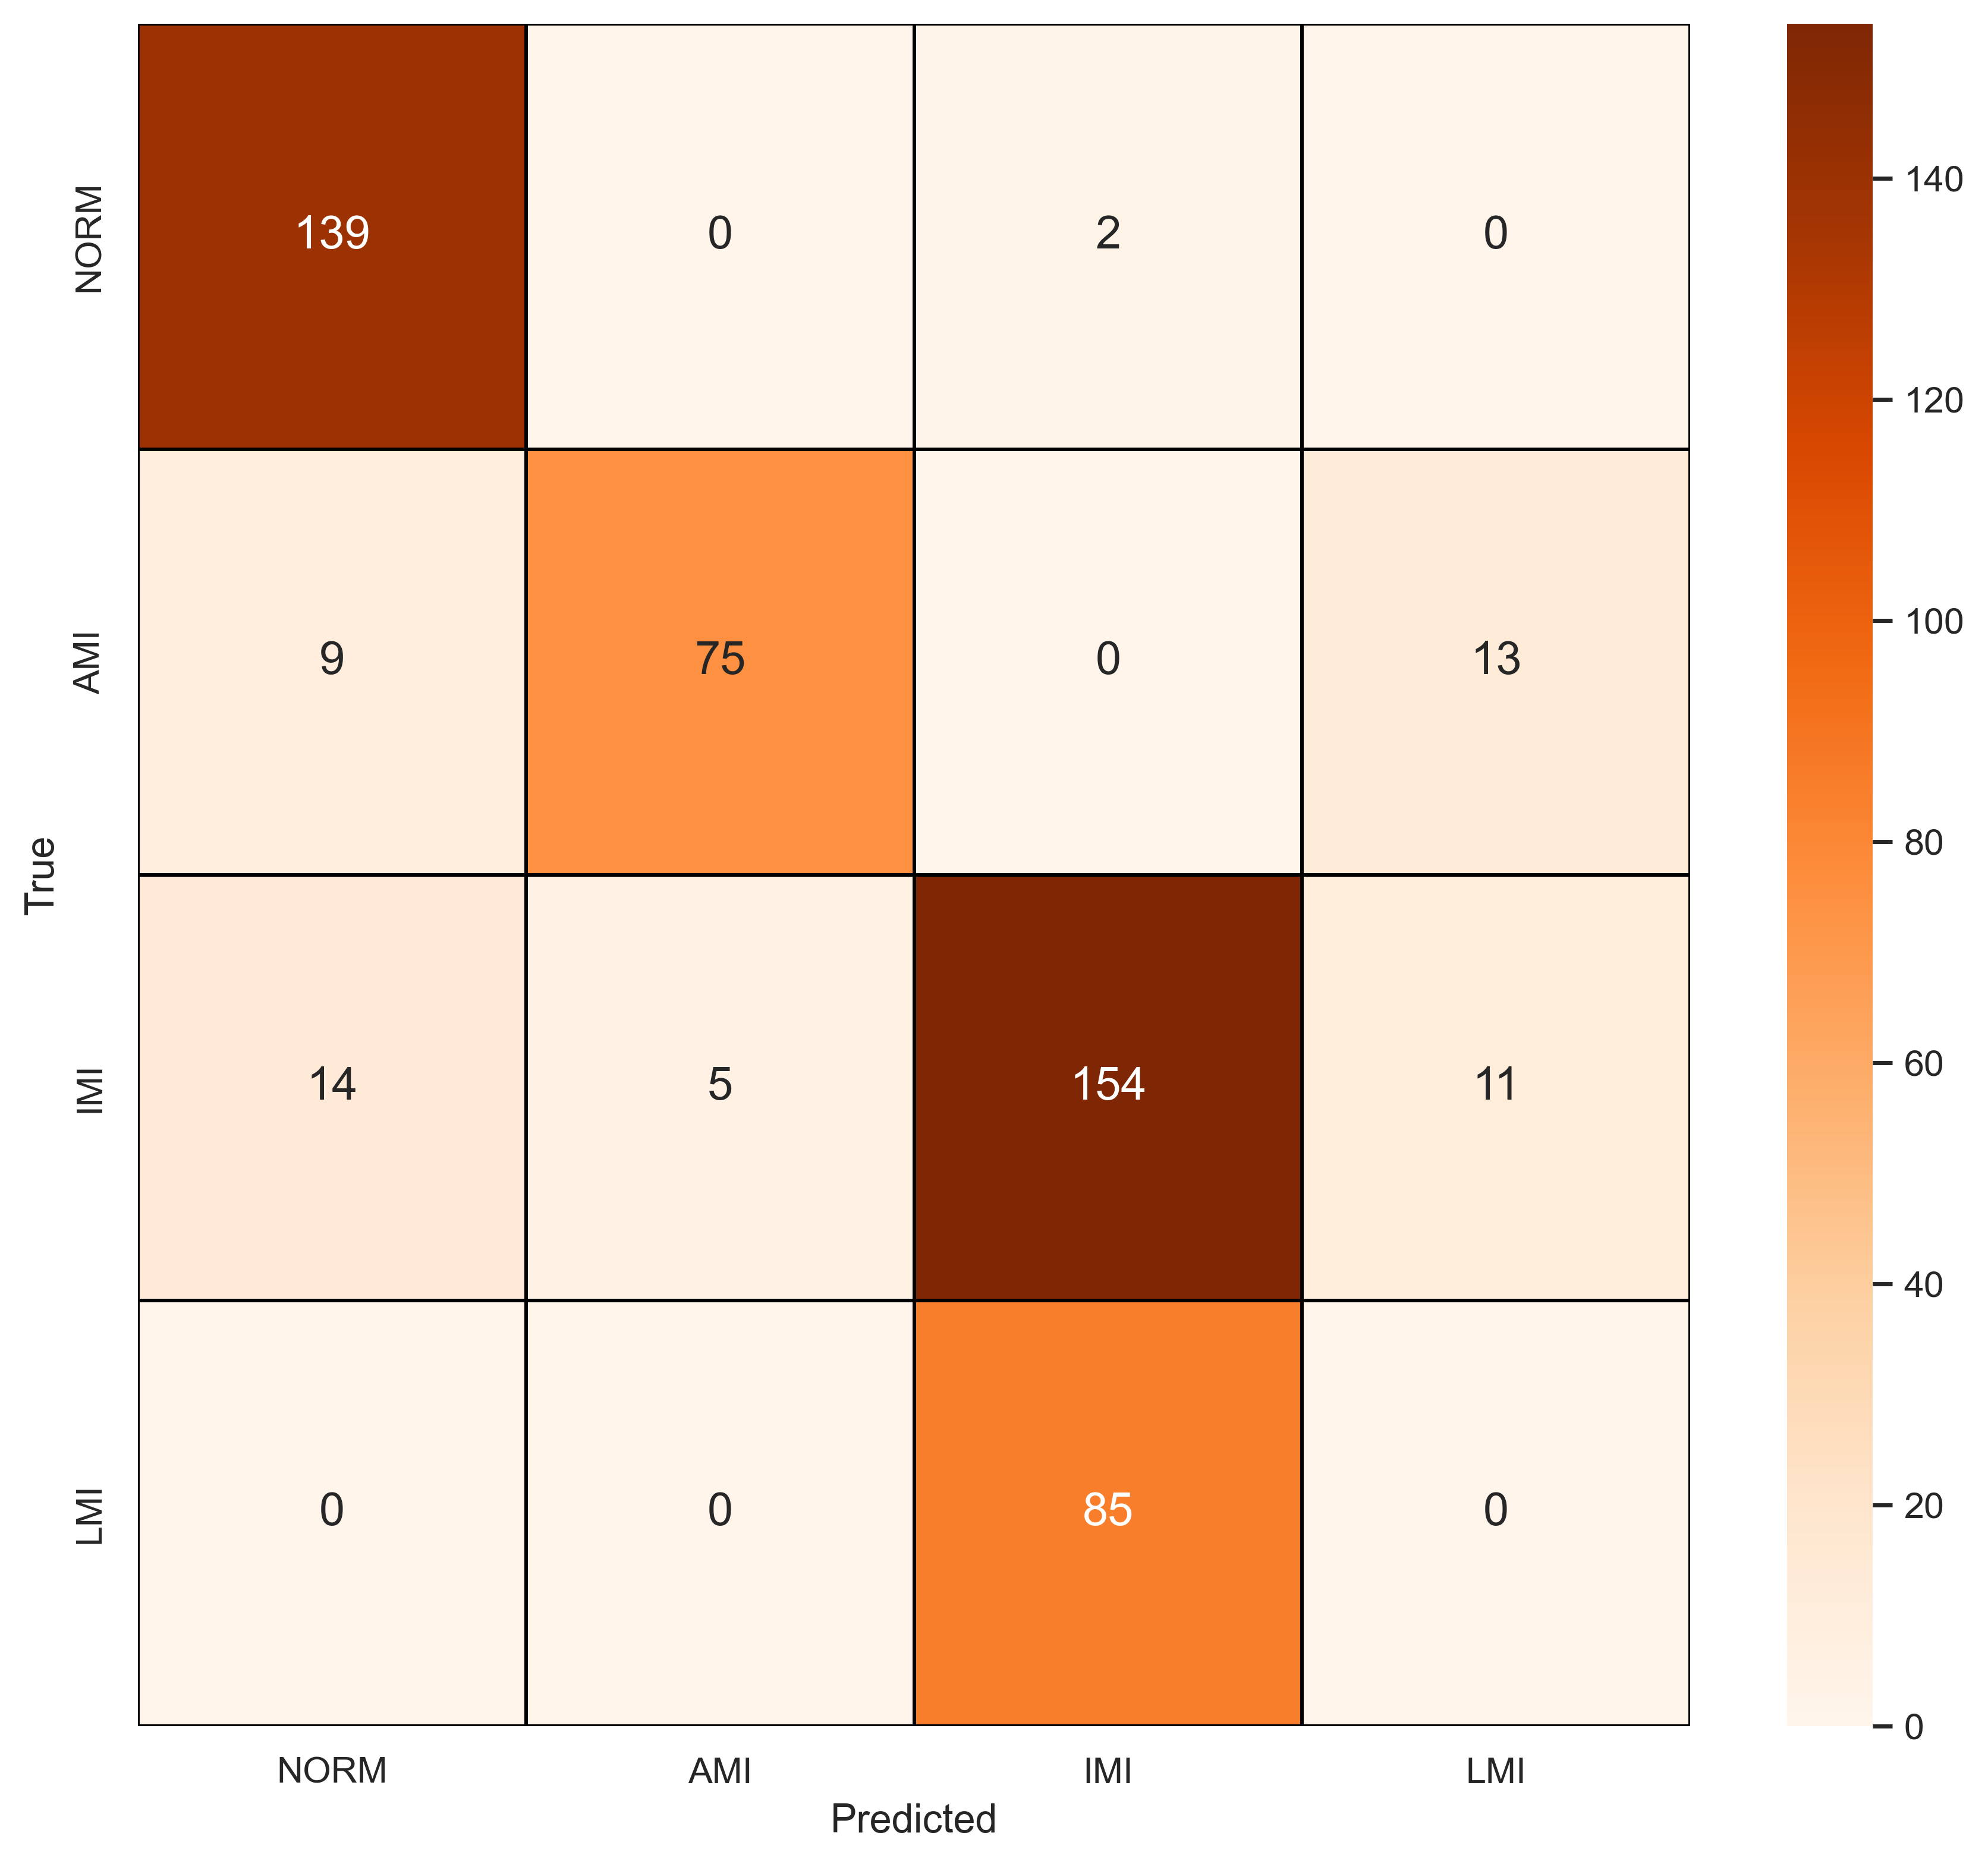

The table this chart was drawn from, first rows:
, NORM, AMI, IMI, LMI
NORM, 139, 0, 2, 0
AMI, 9, 75, 0, 13
IMI, 14, 5, 154, 11
LMI, 0, 0, 85, 0
